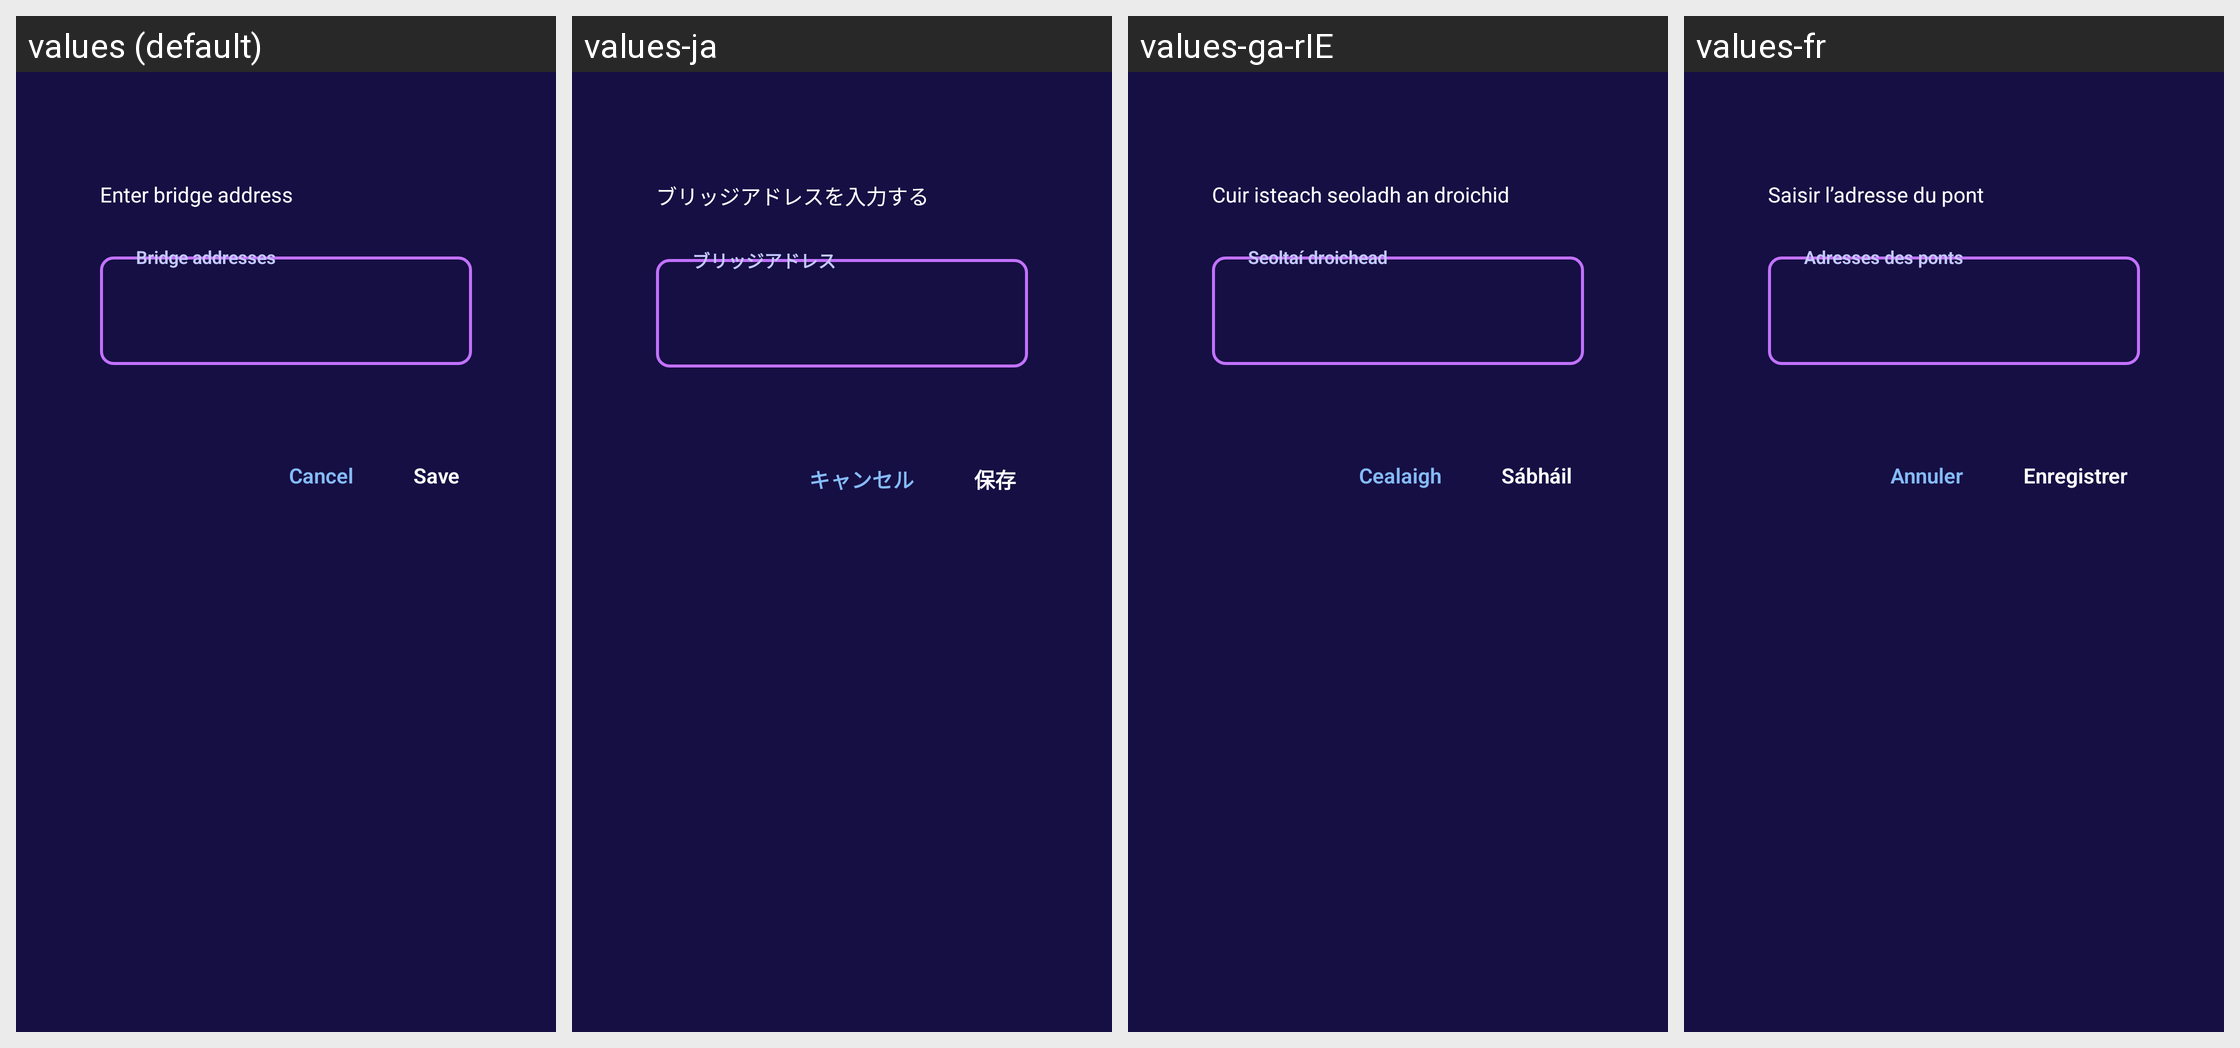

The Android screen above is rendered under several locales of the same app. Produce the string resources it draws, with the default and per-locale values.
Android screen res/layout/fragment_bridges_dialog.xml rendered under 4 locales, left to right: values (default), values-ja, values-ga-rIE, values-fr. Device: Nexus 5 (rendered at 1080×1920; each locale shown at half size, 540×960, under a caption strip naming it); theme Theme.TorVPN.
Other locales in the repository, not shown: values-ar, values-be, values-bg, values-bn, values-ca, values-cs, values-de, values-el, values-es-rES, values-fa, values-fi, values-hu, values-is, values-it, values-ka, values-mk, values-nl, values-pl, values-pt-rBR, values-pt-rPT, values-ru, values-sk, values-sq, values-sr, values-sv-rSE, values-sw, values-ta, values-th, values-tr, values-uk, values-vi, values-zh-rCN, values-zh-rTW.
Strings drawn on this screen, with the default value and each locale's value (text and hints the layout hard-codes, and strings that could not be matched under every locale, appear in the picture but are not listed):

bridge_address
  values: Enter bridge address
  values-ja: ブリッジアドレスを入力する
  values-ga-rIE: Cuir isteach seoladh an droichid
  values-fr: Saisir l’adresse du pont

bridge_addresses
  values: Bridge addresses
  values-ja: ブリッジアドレス
  values-ga-rIE: Seoltaí droichead
  values-fr: Adresses des ponts

action_cancel
  values: Cancel
  values-ja: キャンセル
  values-ga-rIE: Cealaigh
  values-fr: Annuler

action_save
  values: Save
  values-ja: 保存
  values-ga-rIE: Sábháil
  values-fr: Enregistrer
